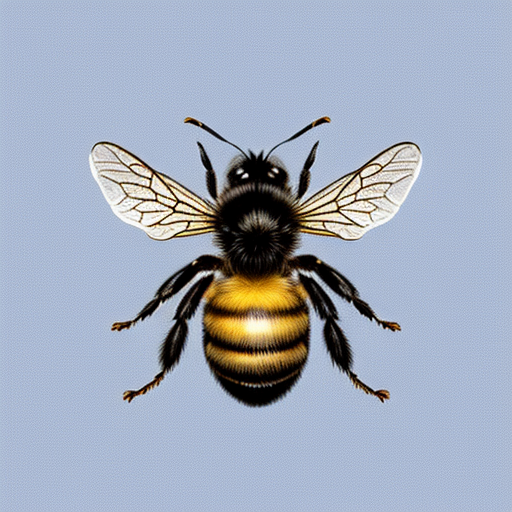
Generation parameters embedded in this image by AUTOMATIC1111 Stable Diffusion web UI or a fork of it (Forge, ...) (PNG 'parameters' text chunk):
bee
Negative prompt: person, human, men, women, painting, cartoon, anime, comic
Steps: 20, Sampler: DPM++ 2M, Schedule type: Karras, CFG scale: 7, Seed: 1990933095, Size: 512x512, Model hash: 463d6a9fe8, Model: absolutereality_v181, VAE hash: 235745af8d, VAE: vae-ft-mse-840000-ema-pruned.ckpt, Version: v1.10.1